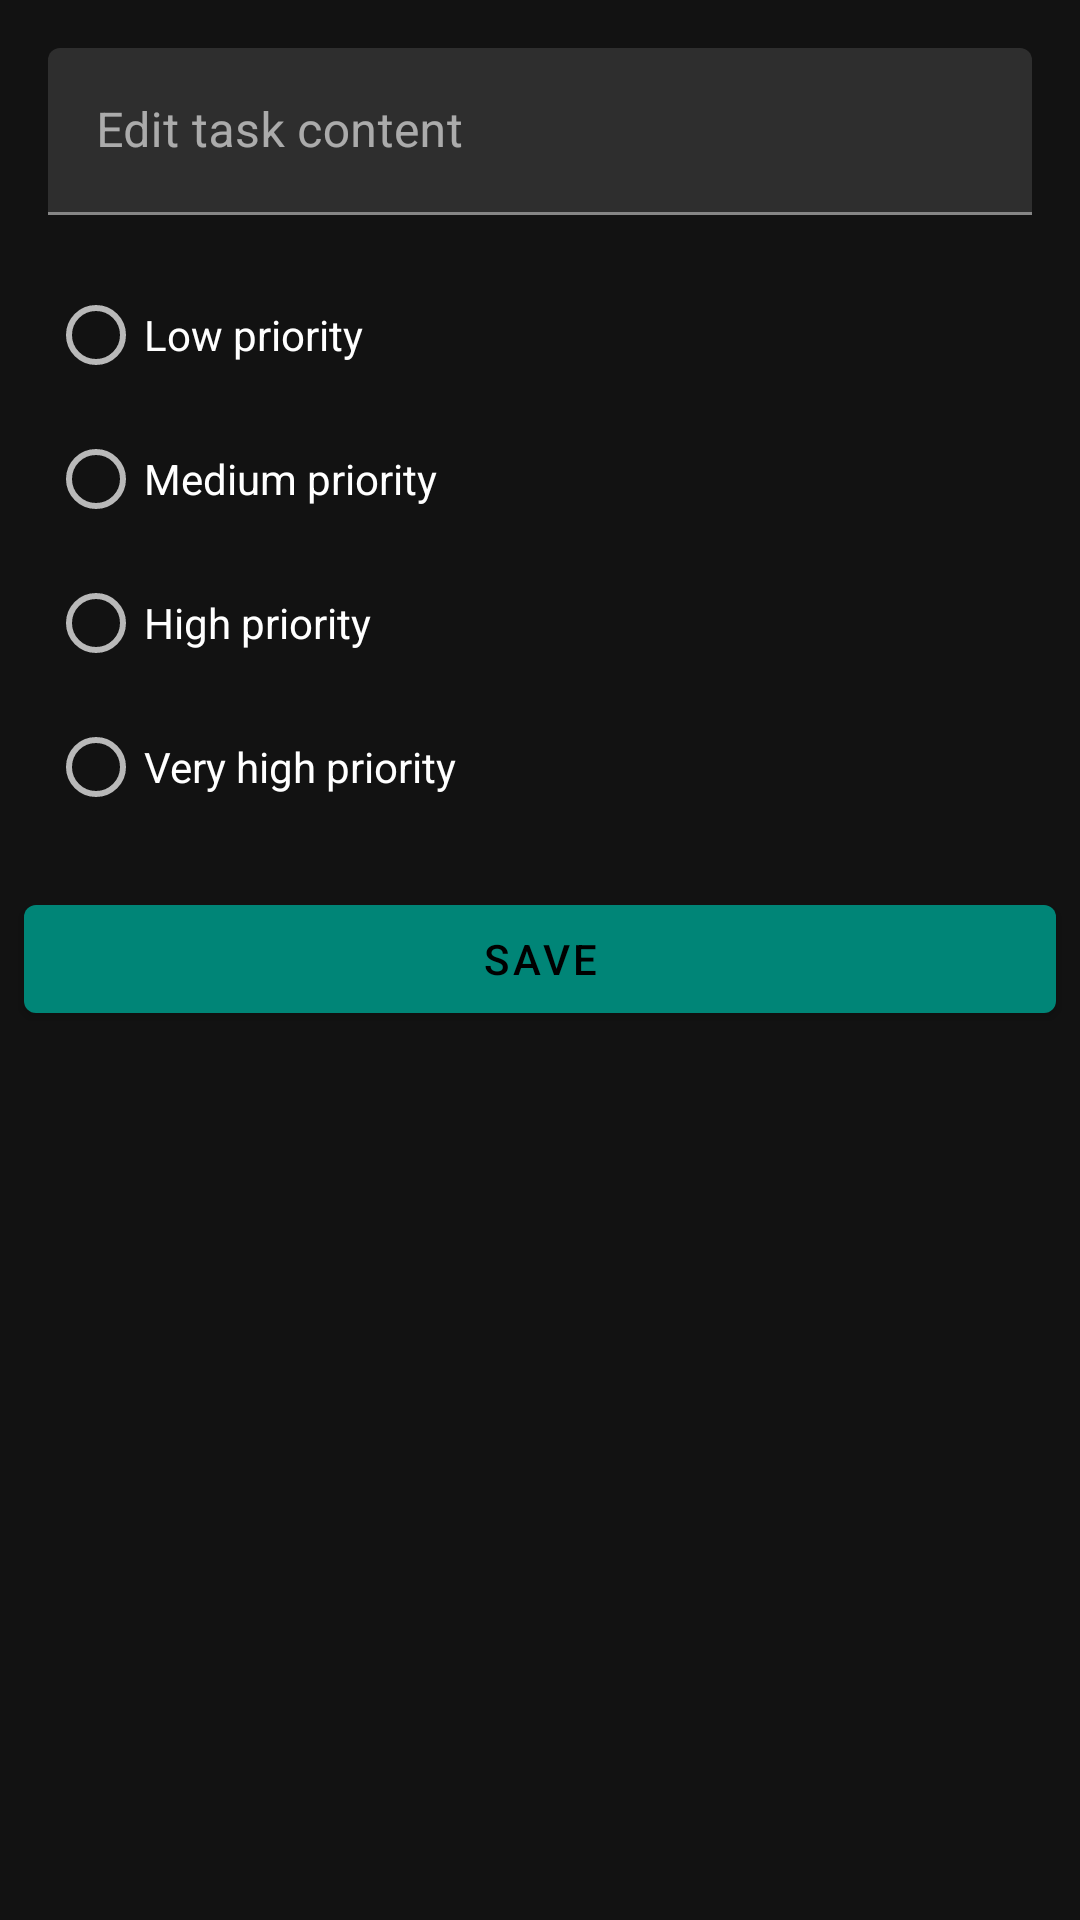

This screen was rendered from an Android layout file. Write that file and the resources it references.
<!-- AndroidManifest.xml: application theme AppTheme -->
<!-- res/layout/fragment_edit_task.xml -->
<?xml version="1.0" encoding="utf-8"?>
<LinearLayout xmlns:android="http://schemas.android.com/apk/res/android"
              android:orientation="vertical"
              android:layout_width="match_parent"
              android:layout_height="match_parent">

    <com.google.android.material.textfield.TextInputLayout
            android:layout_width="match_parent"
            android:layout_height="wrap_content"
            android:hint="@string/edit_task_input_hint"
            android:layout_marginTop="16dp"
            android:layout_marginStart="16dp"
            android:layout_marginEnd="16dp">

        <com.google.android.material.textfield.TextInputEditText
                android:layout_width="match_parent"
                android:layout_height="wrap_content"
                android:id="@+id/inputTaskContent"/>

    </com.google.android.material.textfield.TextInputLayout>

    <RadioGroup
            android:id="@+id/groupPriority"
            android:layout_width="wrap_content"
            android:layout_height="wrap_content"
            android:layout_marginTop="16dp"
            android:layout_marginStart="16dp">
        <RadioButton
                android:id="@+id/radioPriorityLow"
                android:text="@string/priority_low"
                android:layout_width="wrap_content"
                android:layout_height="wrap_content"
                android:layout_weight="1"/>
        <RadioButton
                android:id="@+id/radioPriorityMedium"
                android:text="@string/priority_medium"
                android:layout_width="wrap_content"
                android:layout_height="wrap_content"
                android:layout_weight="1"/>
        <RadioButton
                android:id="@+id/radioPriorityHigh"
                android:text="@string/priority_high"
                android:layout_width="wrap_content"
                android:layout_height="wrap_content"
                android:layout_weight="1"/>
        <RadioButton
                android:id="@+id/radioPriorityVeryHigh"
                android:text="@string/priority_very_high"
                android:layout_width="wrap_content"
                android:layout_height="wrap_content"
                android:layout_weight="1"
        />
    </RadioGroup>

    <com.google.android.material.button.MaterialButton
            android:layout_width="match_parent"
            android:layout_height="wrap_content"
            android:layout_marginTop="16dp"
            android:layout_marginBottom="8dp"
            android:layout_marginStart="8dp"
            android:layout_marginEnd="8dp"
            android:text="@string/new_task_save_button"
            android:id="@+id/buttonSaveTask"/>

</LinearLayout>
<!-- resources referenced by this layout -->
<resources>
  <string name="edit_task_input_hint">Edit task content</string>
  <string name="new_task_save_button">Save</string>
  <string name="priority_high">High priority</string>
  <string name="priority_low">Low priority</string>
  <string name="priority_medium">Medium priority</string>
  <string name="priority_very_high">Very high priority</string>
  <style name="AppTheme" parent="Theme.MaterialComponents.NoActionBar">
          
          <item name="colorPrimary">@color/colorPrimary</item>
          <item name="colorPrimaryDark">@color/colorPrimaryDark</item>
          <item name="colorAccent">@color/colorAccent</item>
  
          <item name="colorIcon">@color/darkColorIcon</item>
      </style>
  <color name="colorPrimary">#008577</color>
  <color name="colorPrimaryDark">#00574B</color>
  <color name="colorAccent">#D81B60</color>
  <color name="darkColorIcon">#ffffff</color>
</resources>
